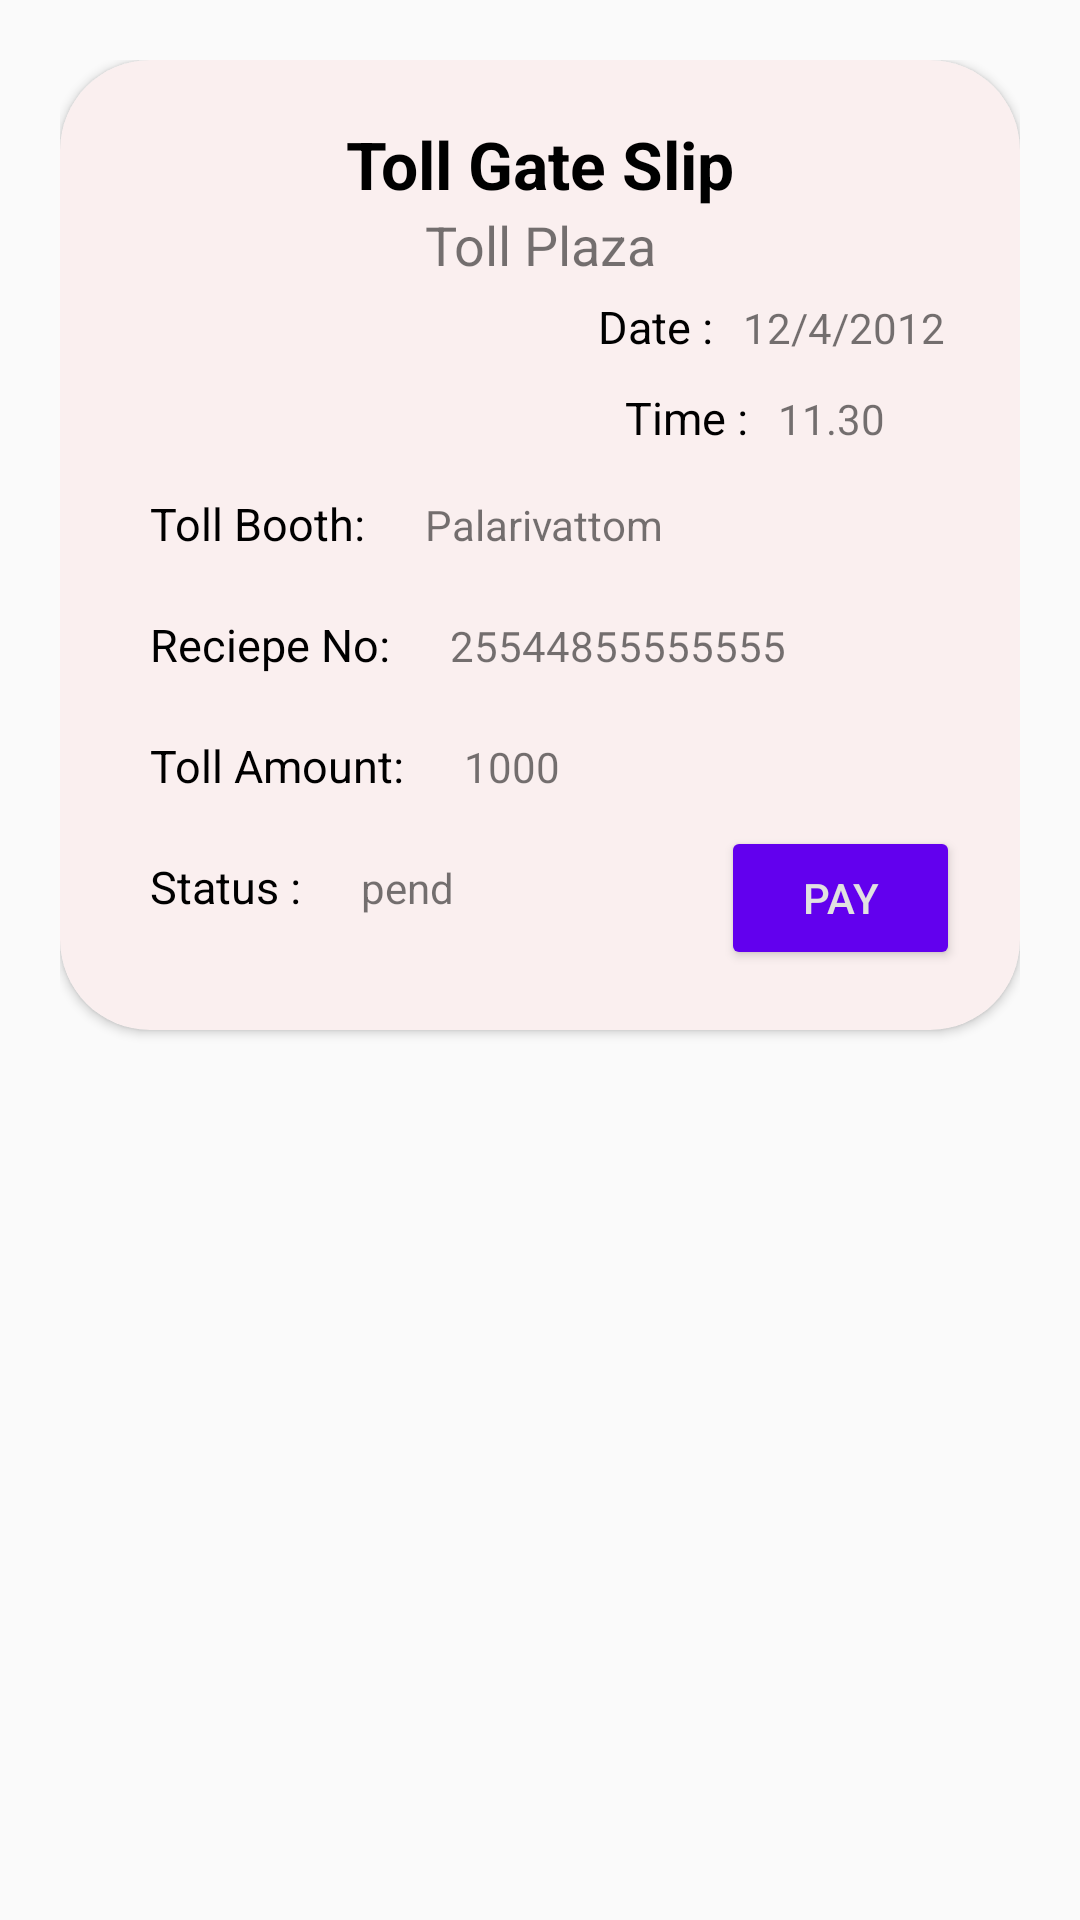

Write the Android layout XML for this screen, with the resource values it uses.
<!-- AndroidManifest.xml: application theme Theme.ETroll -->
<!-- res/layout/raw_toll.xml -->
<?xml version="1.0" encoding="utf-8"?>
<LinearLayout xmlns:android="http://schemas.android.com/apk/res/android"
    android:layout_width="match_parent"
    android:layout_height="wrap_content"
    xmlns:app="http://schemas.android.com/apk/res-auto"
    android:orientation="vertical"
    android:padding="20dp">

    <androidx.cardview.widget.CardView
        android:layout_width="match_parent"
        android:layout_height="wrap_content"
        app:cardCornerRadius="30dp"
        app:cardBackgroundColor="#FAEFEF"
        >

        <LinearLayout
            android:layout_width="match_parent"
            android:layout_height="match_parent"
            android:orientation="vertical"
            android:padding="20dp">

            <TextView
                android:layout_width="match_parent"
                android:layout_height="wrap_content"
                android:text="Toll Gate Slip"
                android:gravity="center"
                android:textColor="@color/black"
                android:textStyle="bold"
                android:textSize="22dp"/>

            <TextView
                android:layout_width="match_parent"
                android:layout_height="wrap_content"
                android:text="Toll Plaza"
                android:gravity="center"
                android:textSize="18dp"/>


            <LinearLayout
                android:layout_width="match_parent"
                android:layout_height="wrap_content"
                android:orientation="horizontal"
                android:gravity="end">

                <TextView
                    android:layout_width="wrap_content"
                    android:layout_height="wrap_content"
                    android:text="Date :"
                    android:padding="5dp"
                    android:textSize="15dp"
                    android:textColor="@color/black"/>

                <TextView
                    android:id="@+id/TdateTV"
                    android:layout_width="wrap_content"
                    android:layout_height="wrap_content"
                    android:text="12/4/2012"
                    android:padding="5dp"/>



            </LinearLayout>
            <LinearLayout
                android:layout_width="match_parent"
                android:layout_height="wrap_content"
                android:orientation="horizontal"
                android:layout_marginEnd="20dp"
                android:gravity="end">

                <TextView
                    android:layout_width="wrap_content"
                    android:layout_height="wrap_content"
                    android:text="Time :"
                    android:padding="5dp"
                    android:textSize="15dp"
                    android:textColor="@color/black"/>

                <TextView
                    android:id="@+id/TtimeTV"
                    android:layout_width="wrap_content"
                    android:layout_height="wrap_content"
                    android:text="11.30"
                    android:padding="5dp"/>



            </LinearLayout>

            <LinearLayout
                android:layout_width="match_parent"
                android:layout_height="wrap_content"
                android:orientation="horizontal">

                <TextView
                    android:layout_width="wrap_content"
                    android:layout_height="wrap_content"
                    android:text="Toll Booth:"
                    android:padding="10dp"
                    android:textSize="15dp"
                    android:textColor="@color/black"/>

                <TextView
                    android:id="@+id/TboothTV"
                    android:layout_width="wrap_content"
                    android:layout_height="wrap_content"
                    android:text="Palarivattom"
                    android:padding="10dp"/>

            </LinearLayout>

            <LinearLayout
                android:layout_width="match_parent"
                android:layout_height="wrap_content"
                android:orientation="horizontal">

                <TextView
                    android:layout_width="wrap_content"
                    android:layout_height="wrap_content"
                    android:text="Reciepe No:"
                    android:padding="10dp"
                    android:textSize="15dp"
                    android:textColor="@color/black"/>

                <TextView
                    android:layout_width="wrap_content"
                    android:layout_height="wrap_content"
                    android:text="25544855555555"
                    android:padding="10dp"/>

            </LinearLayout>

            <LinearLayout
                android:layout_width="match_parent"
                android:layout_height="wrap_content"
                android:orientation="horizontal">

                <TextView
                    android:layout_width="wrap_content"
                    android:layout_height="wrap_content"
                    android:text="Toll Amount:"
                    android:padding="10dp"
                    android:textSize="15dp"
                    android:textColor="@color/black"/>

                <TextView
                    android:id="@+id/TamountTV"
                    android:layout_width="wrap_content"
                    android:layout_height="wrap_content"
                    android:text="1000"
                    android:padding="10dp"/>

            </LinearLayout>

            <LinearLayout
                android:layout_width="match_parent"
                android:layout_height="wrap_content"
                android:orientation="horizontal">

                <TextView
                    android:layout_width="wrap_content"
                    android:layout_height="wrap_content"
                    android:text="Status :"
                    android:padding="10dp"
                    android:textSize="15dp"
                    android:textColor="@color/black"/>

                <TextView
                    android:id="@+id/TstatusTV"
                    android:layout_width="130dp"
                    android:layout_height="wrap_content"
                    android:text="pend"
                    android:padding="10dp"/>

                <Button
                    android:id="@+id/TpayBT"
                    android:layout_width="wrap_content"
                    android:layout_height="wrap_content"
                    android:text="Pay"
                    android:layout_gravity="end"
                    android:textColor="@color/grey"
                    android:backgroundTint="@color/purple_500"/>

            </LinearLayout>






        </LinearLayout>

    </androidx.cardview.widget.CardView>

</LinearLayout>
<!-- resources referenced by this layout -->
<resources>
  <color name="black">#FF000000</color>
  <color name="grey">#e1e1e1</color>
  <color name="purple_500">#FF6200EE</color>
  <style name="Theme.ETroll" parent="Theme.MaterialComponents.DayNight.NoActionBar.Bridge">
          
          <item name="colorPrimary">#57070A</item>
          <item name="colorPrimaryVariant">@color/purple_700</item>
          <item name="colorOnPrimary">@color/white</item>
          
          <item name="colorSecondary">@color/teal_200</item>
          <item name="colorSecondaryVariant">@color/teal_700</item>
          <item name="colorOnSecondary">@color/black</item>
          
          <item name="android:statusBarColor" tools:targetApi="l">?attr/colorPrimaryVariant</item>
          
      </style>
  <color name="purple_700">#DC0032</color>
  <color name="white">#FFFFFFFF</color>
  <color name="teal_200">#FF03DAC5</color>
  <color name="teal_700">#FF018786</color>
</resources>
